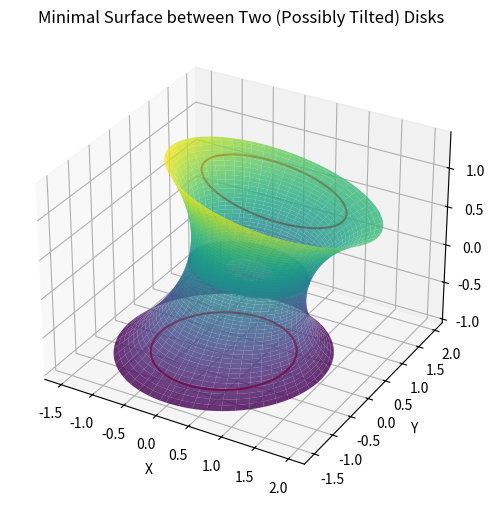

Write Python code to recreate this figure.
import numpy as np
import matplotlib.pyplot as plt
from scipy.optimize import fsolve

# パラメータ
R = 1.0  # 円盤の半径
d = 2.0  # 円盤間の距離
n = 100  # 分割数

# 上円盤の中心のxyシフトと法線ベクトル
shift_x = 0.5
shift_y = 0.5
# 上円盤の法線ベクトル（単位ベクトルにしてください）
n_vec = np.array([0.2, 0.2, 1.0])
n_vec = n_vec / np.linalg.norm(n_vec)


# aを自動調整（下円盤と同じ半径で合わせる）
def eq(a):
    return a * np.cosh((d / 2) / a) - R


a_init = 0.5
a = fsolve(eq, a_init)[0]

# z方向の座標
z = np.linspace(-d / 2, d / 2, n)
# カテナリー関数
r = a * np.cosh(z / a)

# 各z断面で中心座標を線形補間
center_x = np.linspace(0, shift_x, n)
center_y = np.linspace(0, shift_y, n)
center_z = z

# 各z断面で法線ベクトルを線形補間（今回はz方向からn_vecへ線形補間）
n0 = np.array([0, 0, 1])
normals = np.outer(1 - (z + d / 2) / d, n0) + np.outer((z + d / 2) / d, n_vec)
normals = normals / np.linalg.norm(normals, axis=1)[:, None]

# 円周方向
theta = np.linspace(0, 2 * np.pi, n)

# 曲面点を計算
X = np.zeros((n, n))
Y = np.zeros((n, n))
Z = np.zeros((n, n))

for i in range(n):
    # 各断面の法線ベクトル
    nxi, nyi, nzi = normals[i]
    # 任意の法線に垂直な2ベクトルを作る
    if abs(nzi) < 0.99:
        v1 = np.cross([0, 0, 1], [nxi, nyi, nzi])
    else:
        v1 = np.cross([1, 0, 0], [nxi, nyi, nzi])
    v1 = v1 / np.linalg.norm(v1)
    v2 = np.cross([nxi, nyi, nzi], v1)
    v2 = v2 / np.linalg.norm(v2)
    # 円周上の点
    X[i, :] = center_x[i] + r[i] * (np.cos(theta) * v1[0] + np.sin(theta) * v2[0])
    Y[i, :] = center_y[i] + r[i] * (np.cos(theta) * v1[1] + np.sin(theta) * v2[1])
    Z[i, :] = center_z[i] + r[i] * (np.cos(theta) * v1[2] + np.sin(theta) * v2[2])

# プロット
fig = plt.figure(figsize=(8, 6))
ax = fig.add_subplot(111, projection="3d")
ax.plot_surface(X, Y, Z, cmap="viridis", alpha=0.8)

# 円盤も描画
# 下円盤
ax.plot(
    R * np.cos(theta),
    R * np.sin(theta),
    np.full_like(theta, -d / 2),
    color="red",
)
# 上円盤
# 上円盤の中心と法線で円を描く
n1 = n_vec
if abs(n1[2]) < 0.99:
    v1 = np.cross([0, 0, 1], n1)
else:
    v1 = np.cross([1, 0, 0], n1)
v1 = v1 / np.linalg.norm(v1)
v2 = np.cross(n1, v1)
v2 = v2 / np.linalg.norm(v2)
cx, cy, cz = shift_x, shift_y, d / 2
x_up = cx + R * (np.cos(theta) * v1[0] + np.sin(theta) * v2[0])
y_up = cy + R * (np.cos(theta) * v1[1] + np.sin(theta) * v2[1])
z_up = cz + R * (np.cos(theta) * v1[2] + np.sin(theta) * v2[2])
ax.plot(x_up, y_up, z_up, color="red")

ax.set_xlabel("X")
ax.set_ylabel("Y")
ax.set_zlabel("Z")
ax.set_title("Minimal Surface between Two (Possibly Tilted) Disks")
plt.show()
